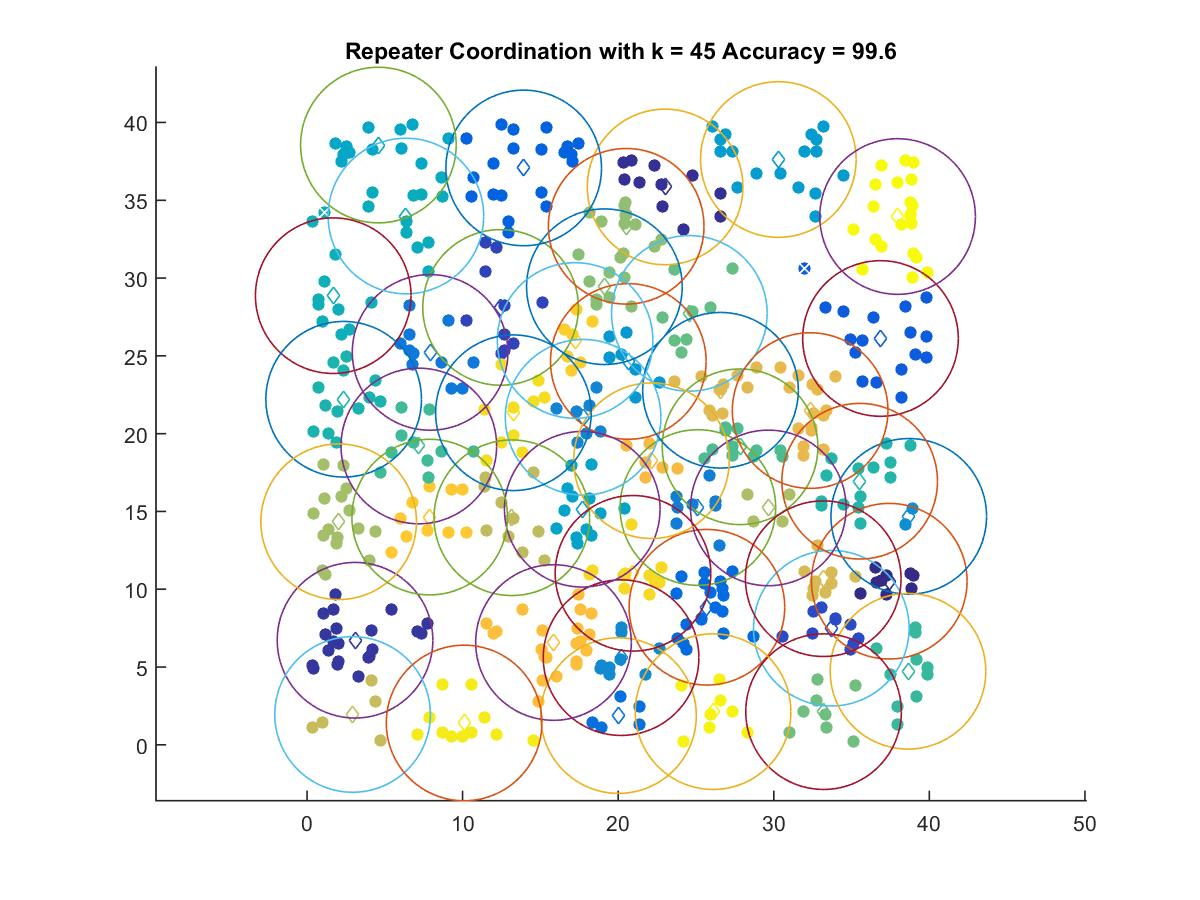

Source data for this figure (header and first rows):
37.423, 10.516
23.01, 35.86
3.085, 6.721
12.44, 28.11
33.7, 7.495
36.86, 26.12
13.93, 37.08
25.7, 8.841
20.02, 1.878
7.911, 25.22
25.12, 15.25
17.75, 21.05
20.18, 5.604
38.68, 14.68
20.65, 24.64
30.29, 37.62
17.69, 15.14
4.587, 38.55
6.356, 33.98
1.685, 28.87
2.355, 22.21
35.52, 16.94
38.63, 4.726
7.186, 19.21
27.83, 19.16
24.57, 27.73
33.2, 2.131
19.11, 29.44
20.52, 33.33
2.034, 14.34
29.65, 15.23
13.16, 14.59
2.929, 1.95
33.18, 10.68
26.58, 22.79
32.34, 21.48
22.14, 18.26
15.84, 6.574
7.884, 14.64
17.23, 25.99
20.95, 11.02
13.27, 21.34
10.1, 1.404
26.1, 2.131
37.96, 33.95
